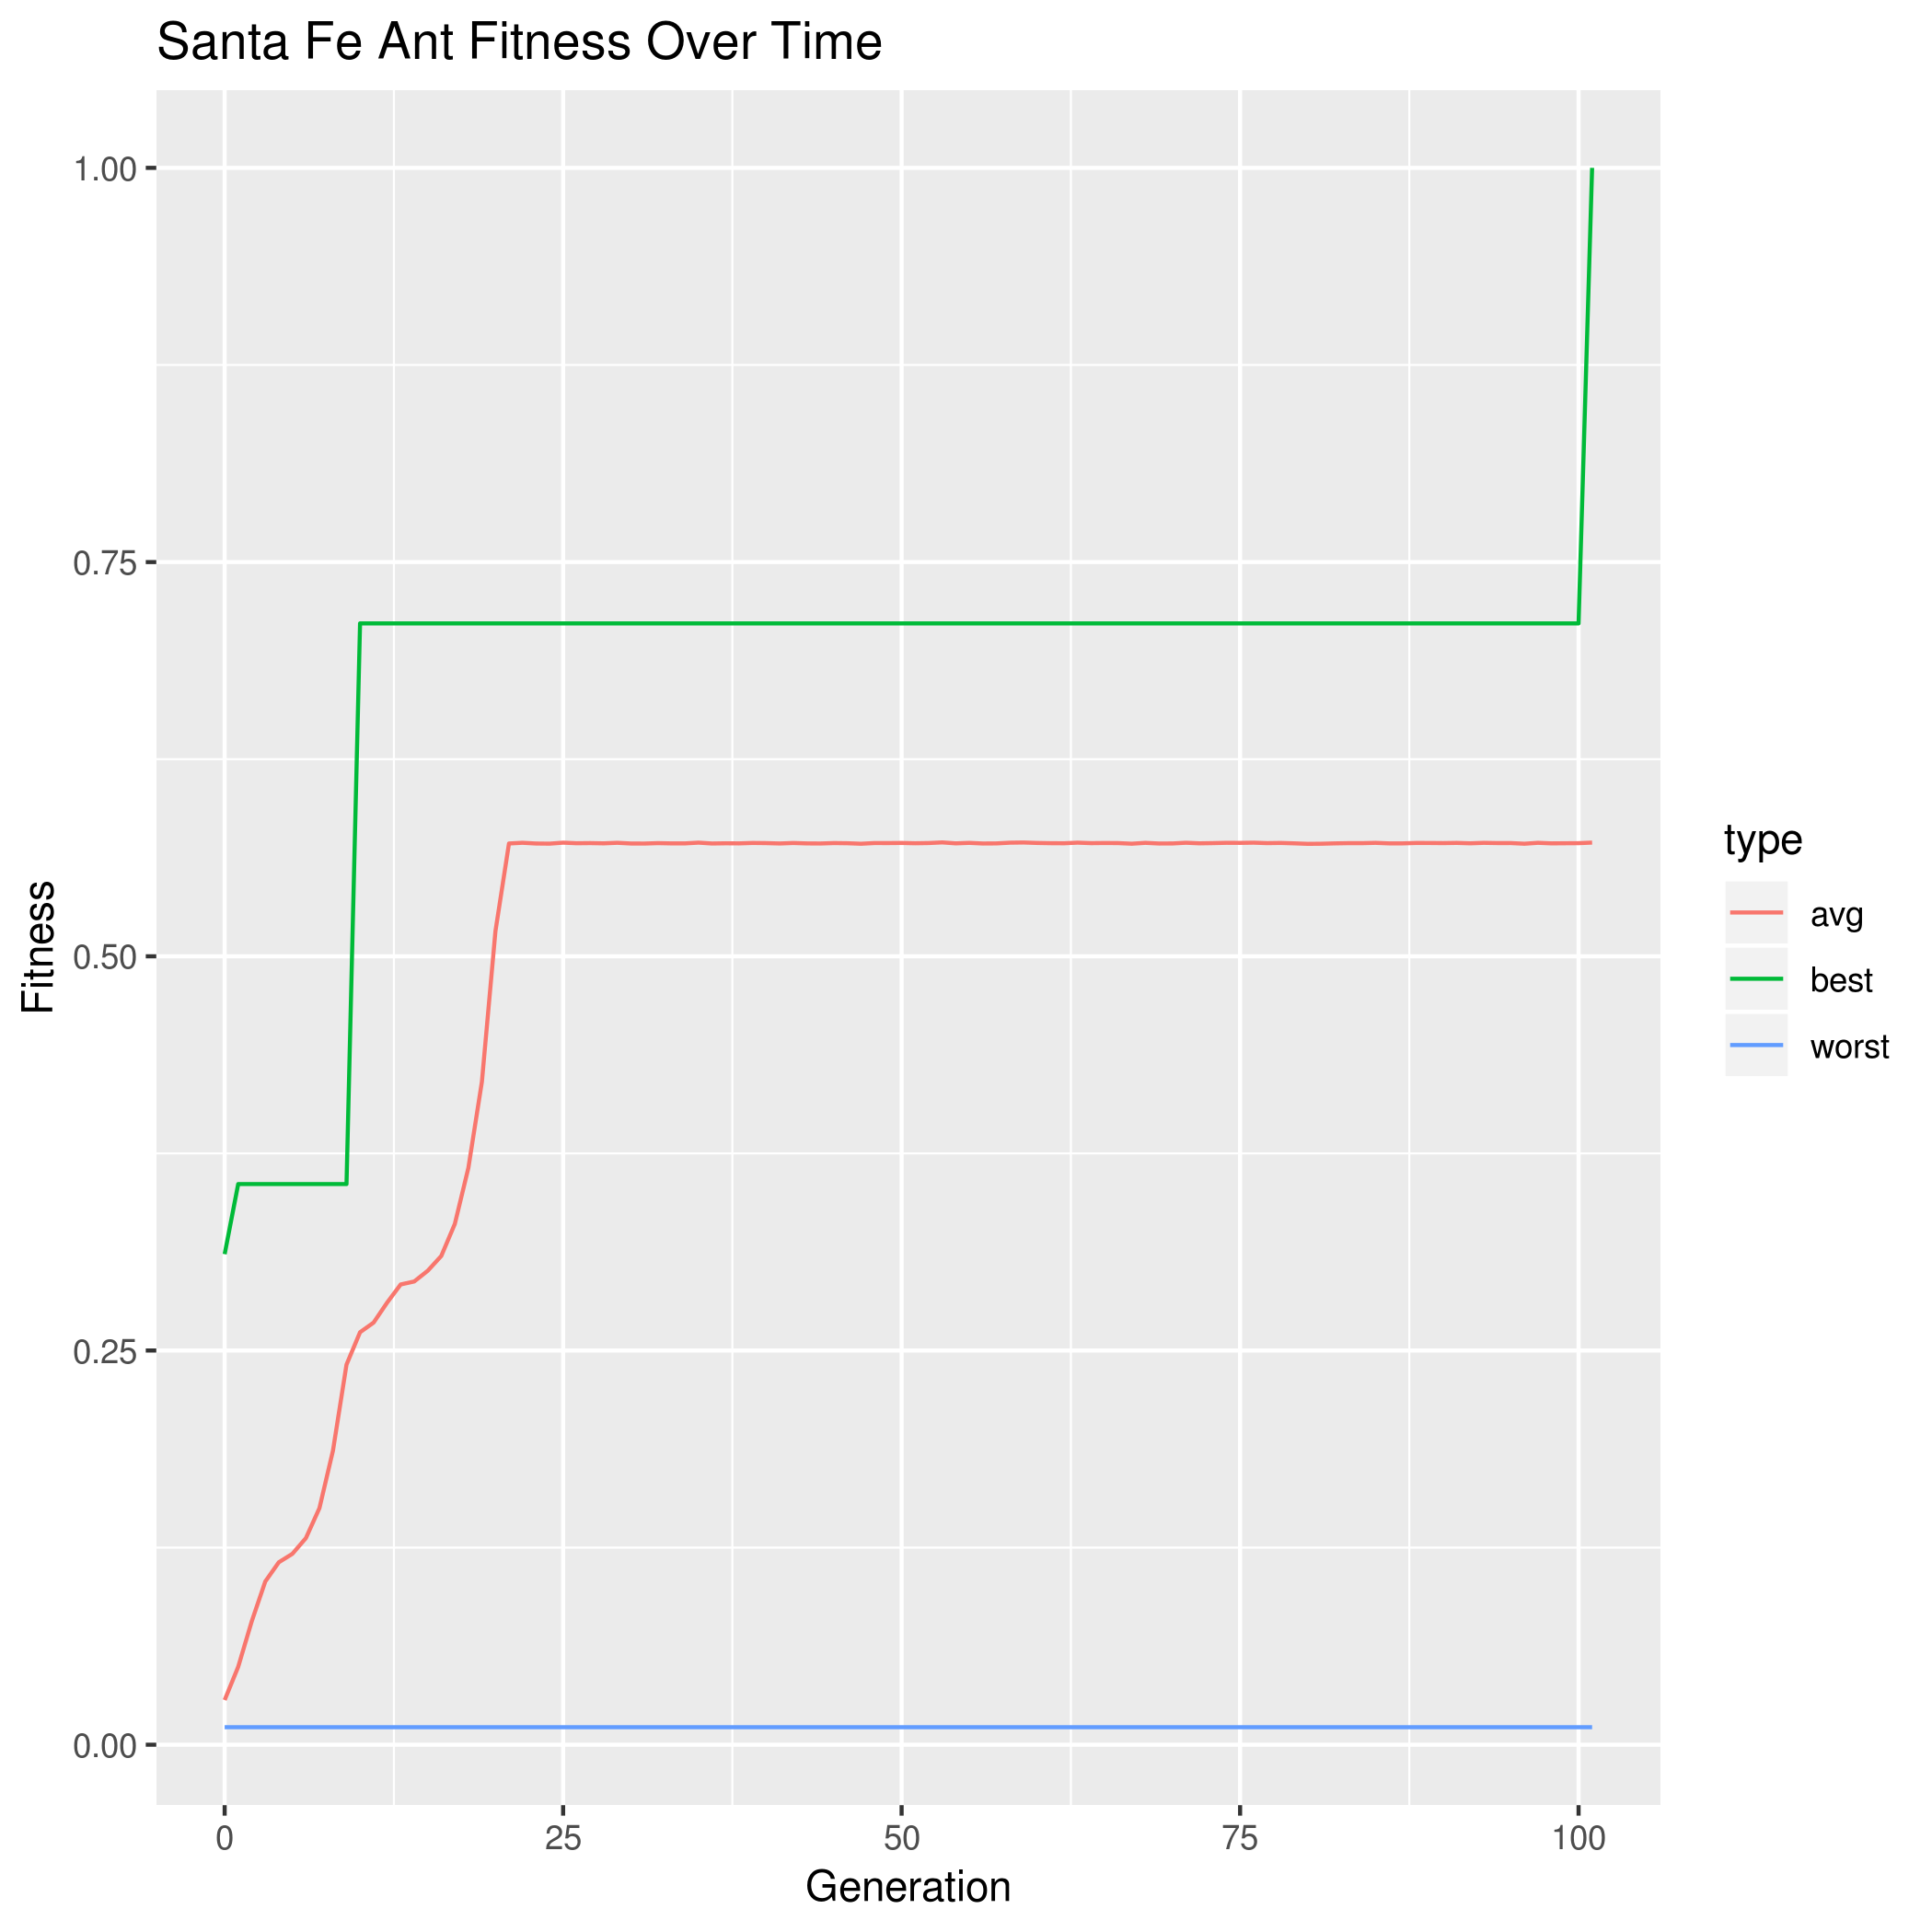

The file beside this chart, header and first rows:
gen, best, avg, worst
0, 0.3111, 0.02834, 0.01111
1, 0.3556, 0.04939, 0.01111
2, 0.3556, 0.07826, 0.01111
3, 0.3556, 0.1035, 0.01111
4, 0.3556, 0.1157, 0.01111
5, 0.3556, 0.1211, 0.01111
6, 0.3556, 0.131, 0.01111
7, 0.3556, 0.15, 0.01111
8, 0.3556, 0.1865, 0.01111
9, 0.3556, 0.2411, 0.01111
10, 0.7111, 0.2616, 0.01111
11, 0.7111, 0.2677, 0.01111
12, 0.7111, 0.2804, 0.01111
13, 0.7111, 0.2919, 0.01111
14, 0.7111, 0.2938, 0.01111
15, 0.7111, 0.3006, 0.01111
16, 0.7111, 0.31, 0.01111
17, 0.7111, 0.3303, 0.01111
18, 0.7111, 0.3658, 0.01111
19, 0.7111, 0.4204, 0.01111
20, 0.7111, 0.5159, 0.01111
21, 0.7111, 0.5715, 0.01111
22, 0.7111, 0.572, 0.01111
23, 0.7111, 0.5715, 0.01111
24, 0.7111, 0.5714, 0.01111
25, 0.7111, 0.5721, 0.01111
26, 0.7111, 0.5717, 0.01111
27, 0.7111, 0.5718, 0.01111
28, 0.7111, 0.5716, 0.01111
29, 0.7111, 0.572, 0.01111
30, 0.7111, 0.5715, 0.01111
31, 0.7111, 0.5715, 0.01111
32, 0.7111, 0.5718, 0.01111
33, 0.7111, 0.5716, 0.01111
34, 0.7111, 0.5716, 0.01111
35, 0.7111, 0.5721, 0.01111
36, 0.7111, 0.5715, 0.01111
37, 0.7111, 0.5717, 0.01111
38, 0.7111, 0.5716, 0.01111
39, 0.7111, 0.5719, 0.01111
40, 0.7111, 0.5718, 0.01111
41, 0.7111, 0.5715, 0.01111
42, 0.7111, 0.5718, 0.01111
43, 0.7111, 0.5716, 0.01111
44, 0.7111, 0.5715, 0.01111
45, 0.7111, 0.5718, 0.01111
46, 0.7111, 0.5717, 0.01111
47, 0.7111, 0.5714, 0.01111
48, 0.7111, 0.5718, 0.01111
49, 0.7111, 0.5718, 0.01111
50, 0.7111, 0.5719, 0.01111
51, 0.7111, 0.5717, 0.01111
52, 0.7111, 0.5718, 0.01111
53, 0.7111, 0.5722, 0.01111
54, 0.7111, 0.5716, 0.01111
55, 0.7111, 0.5719, 0.01111
56, 0.7111, 0.5715, 0.01111
57, 0.7111, 0.5716, 0.01111
58, 0.7111, 0.572, 0.01111
59, 0.7111, 0.5722, 0.01111
... 42 more rows
